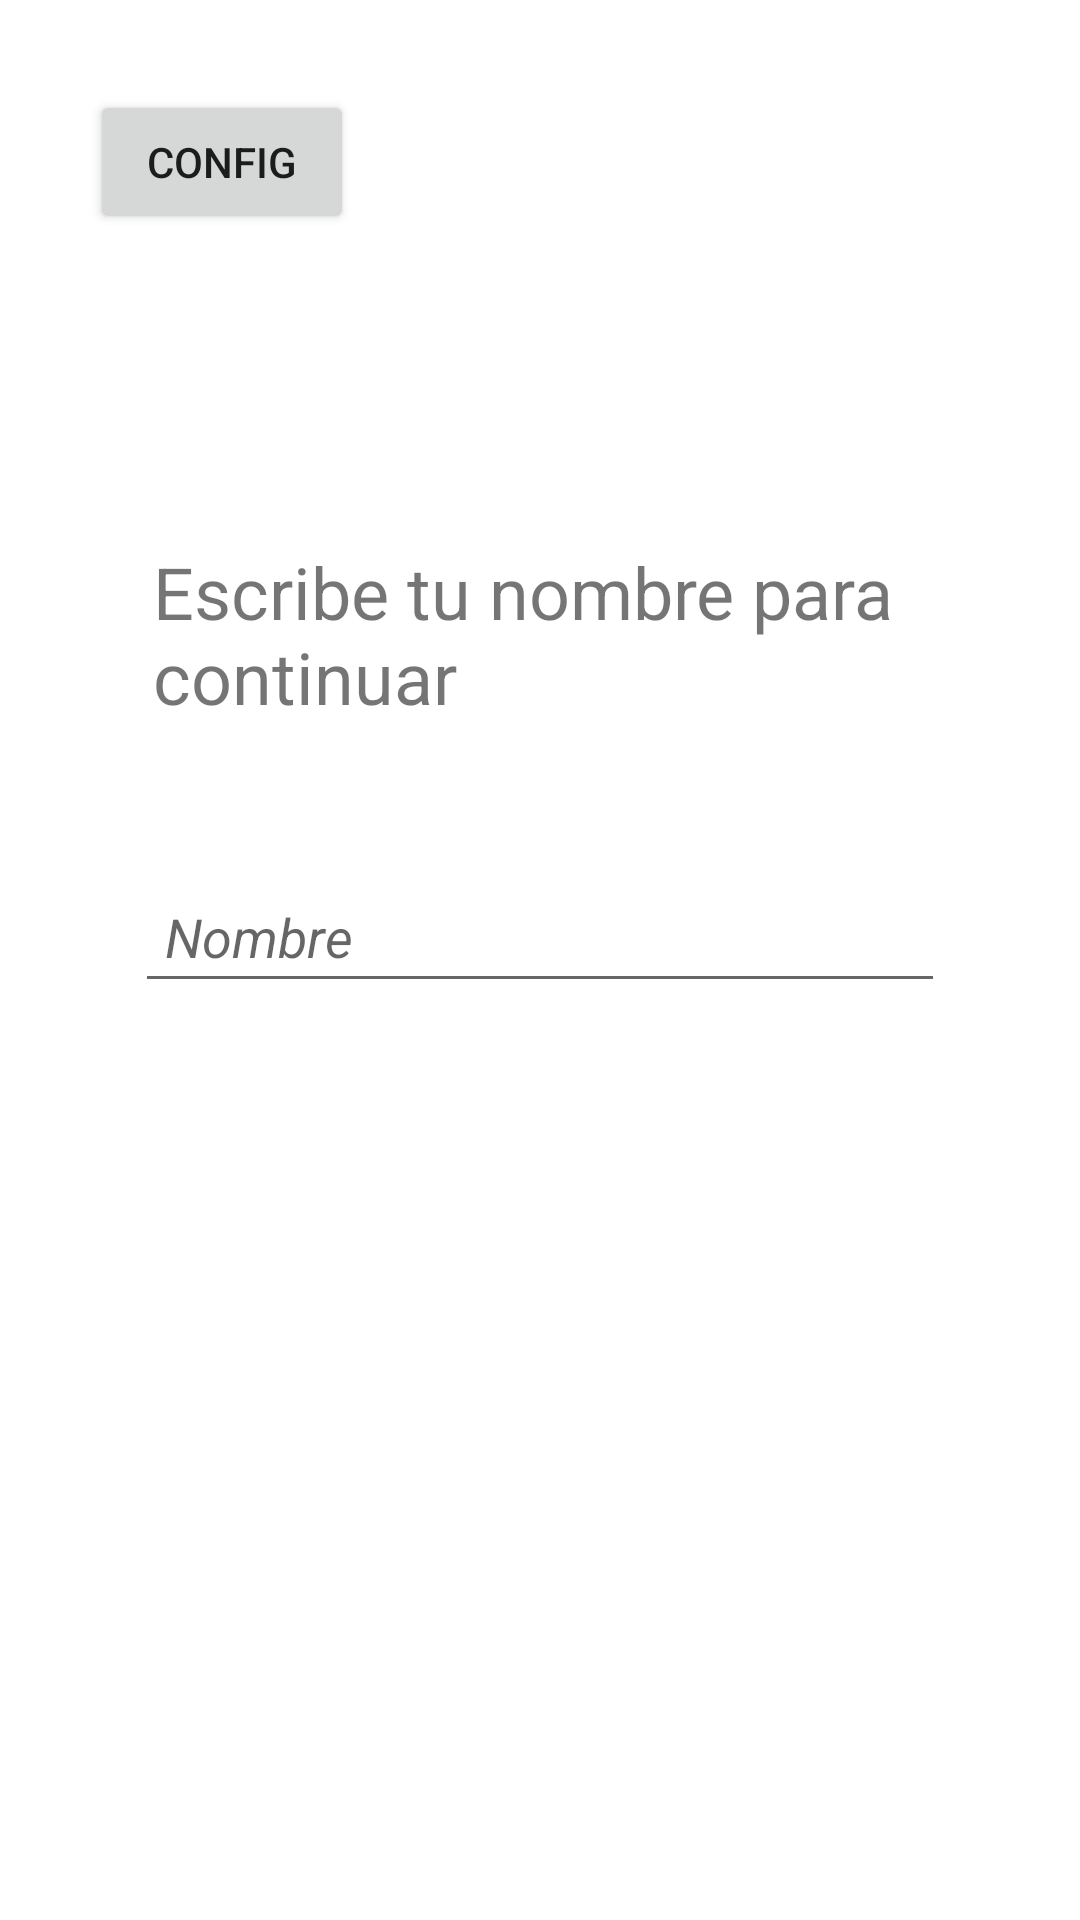

Here is an Android app screen rendered from its layout file. Give the layout XML and the strings, colors and styles it references.
<!-- AndroidManifest.xml: application theme Theme.PromedioSemana3 -->
<!-- res/layout/activity_main.xml -->
<?xml version="1.0" encoding="utf-8"?>
<androidx.constraintlayout.widget.ConstraintLayout xmlns:android="http://schemas.android.com/apk/res/android"
    xmlns:app="http://schemas.android.com/apk/res-auto"
    xmlns:tools="http://schemas.android.com/tools"
    android:id="@+id/fondo"
    android:layout_width="match_parent"
    android:layout_height="match_parent"
    tools:context=".MainActivity">

    <Button
        android:id="@+id/configBtn"
        android:layout_width="wrap_content"
        android:layout_height="wrap_content"
        android:layout_marginStart="30dp"
        android:layout_marginTop="30dp"
        android:layout_marginEnd="268dp"
        android:text="config"
        app:layout_constraintEnd_toEndOf="parent"
        app:layout_constraintHorizontal_bias="0.0"
        app:layout_constraintStart_toStartOf="parent"
        app:layout_constraintTop_toTopOf="parent" />

    <TextView
        android:id="@+id/textMessage"
        android:layout_width="258dp"
        android:layout_height="59dp"
        android:layout_marginTop="103dp"
        android:text="Escribe tu nombre para continuar"
        android:textSize="24sp"
        app:layout_constraintEnd_toEndOf="parent"
        app:layout_constraintStart_toStartOf="parent"
        app:layout_constraintTop_toBottomOf="@+id/configBtn" />

    <EditText
        android:id="@+id/nombreET"
        android:layout_width="0dp"
        android:layout_height="wrap_content"
        android:layout_marginStart="45dp"
        android:layout_marginTop="50dp"
        android:layout_marginEnd="45dp"
        android:ems="10"
        android:hint="Nombre"
        android:inputType="textPersonName"
        android:padding="10dp"
        android:textStyle="italic"
        app:layout_constraintEnd_toEndOf="parent"
        app:layout_constraintStart_toStartOf="parent"
        app:layout_constraintTop_toBottomOf="@+id/textMessage" />

    <Button
        android:id="@+id/continuarBtn"
        android:layout_width="wrap_content"
        android:layout_height="wrap_content"
        android:layout_marginTop="50dp"
        android:layout_marginBottom="299dp"
        android:text="Continuar"
        app:layout_constraintBottom_toBottomOf="parent"
        app:layout_constraintEnd_toEndOf="parent"
        app:layout_constraintStart_toStartOf="parent"
        app:layout_constraintTop_toBottomOf="@+id/nombreET" />

</androidx.constraintlayout.widget.ConstraintLayout>
<!-- resources referenced by this layout -->
<resources>
  <style name="Theme.PromedioSemana3" parent="Theme.MaterialComponents.DayNight.DarkActionBar">
          
          <item name="colorPrimary">@color/purple_500</item>
          <item name="colorPrimaryVariant">@color/purple_700</item>
          <item name="colorOnPrimary">@color/white</item>
          
          <item name="colorSecondary">@color/teal_200</item>
          <item name="colorSecondaryVariant">@color/teal_700</item>
          <item name="colorOnSecondary">@color/black</item>
          
          <item name="android:statusBarColor" tools:targetApi="l">?attr/colorPrimaryVariant</item>
          
      </style>
  <!-- not gathered from this repository: default colours our renderer supplied (Android Studio template values) -->
  <color name="purple_500">#FF6200EE</color>
  <color name="purple_700">#FF3700B3</color>
  <color name="teal_200">#FF03DAC5</color>
  <color name="teal_700">#FF018786</color>
  <color name="black">#FF000000</color>
  <color name="white">#FFFFFFFF</color>
</resources>
